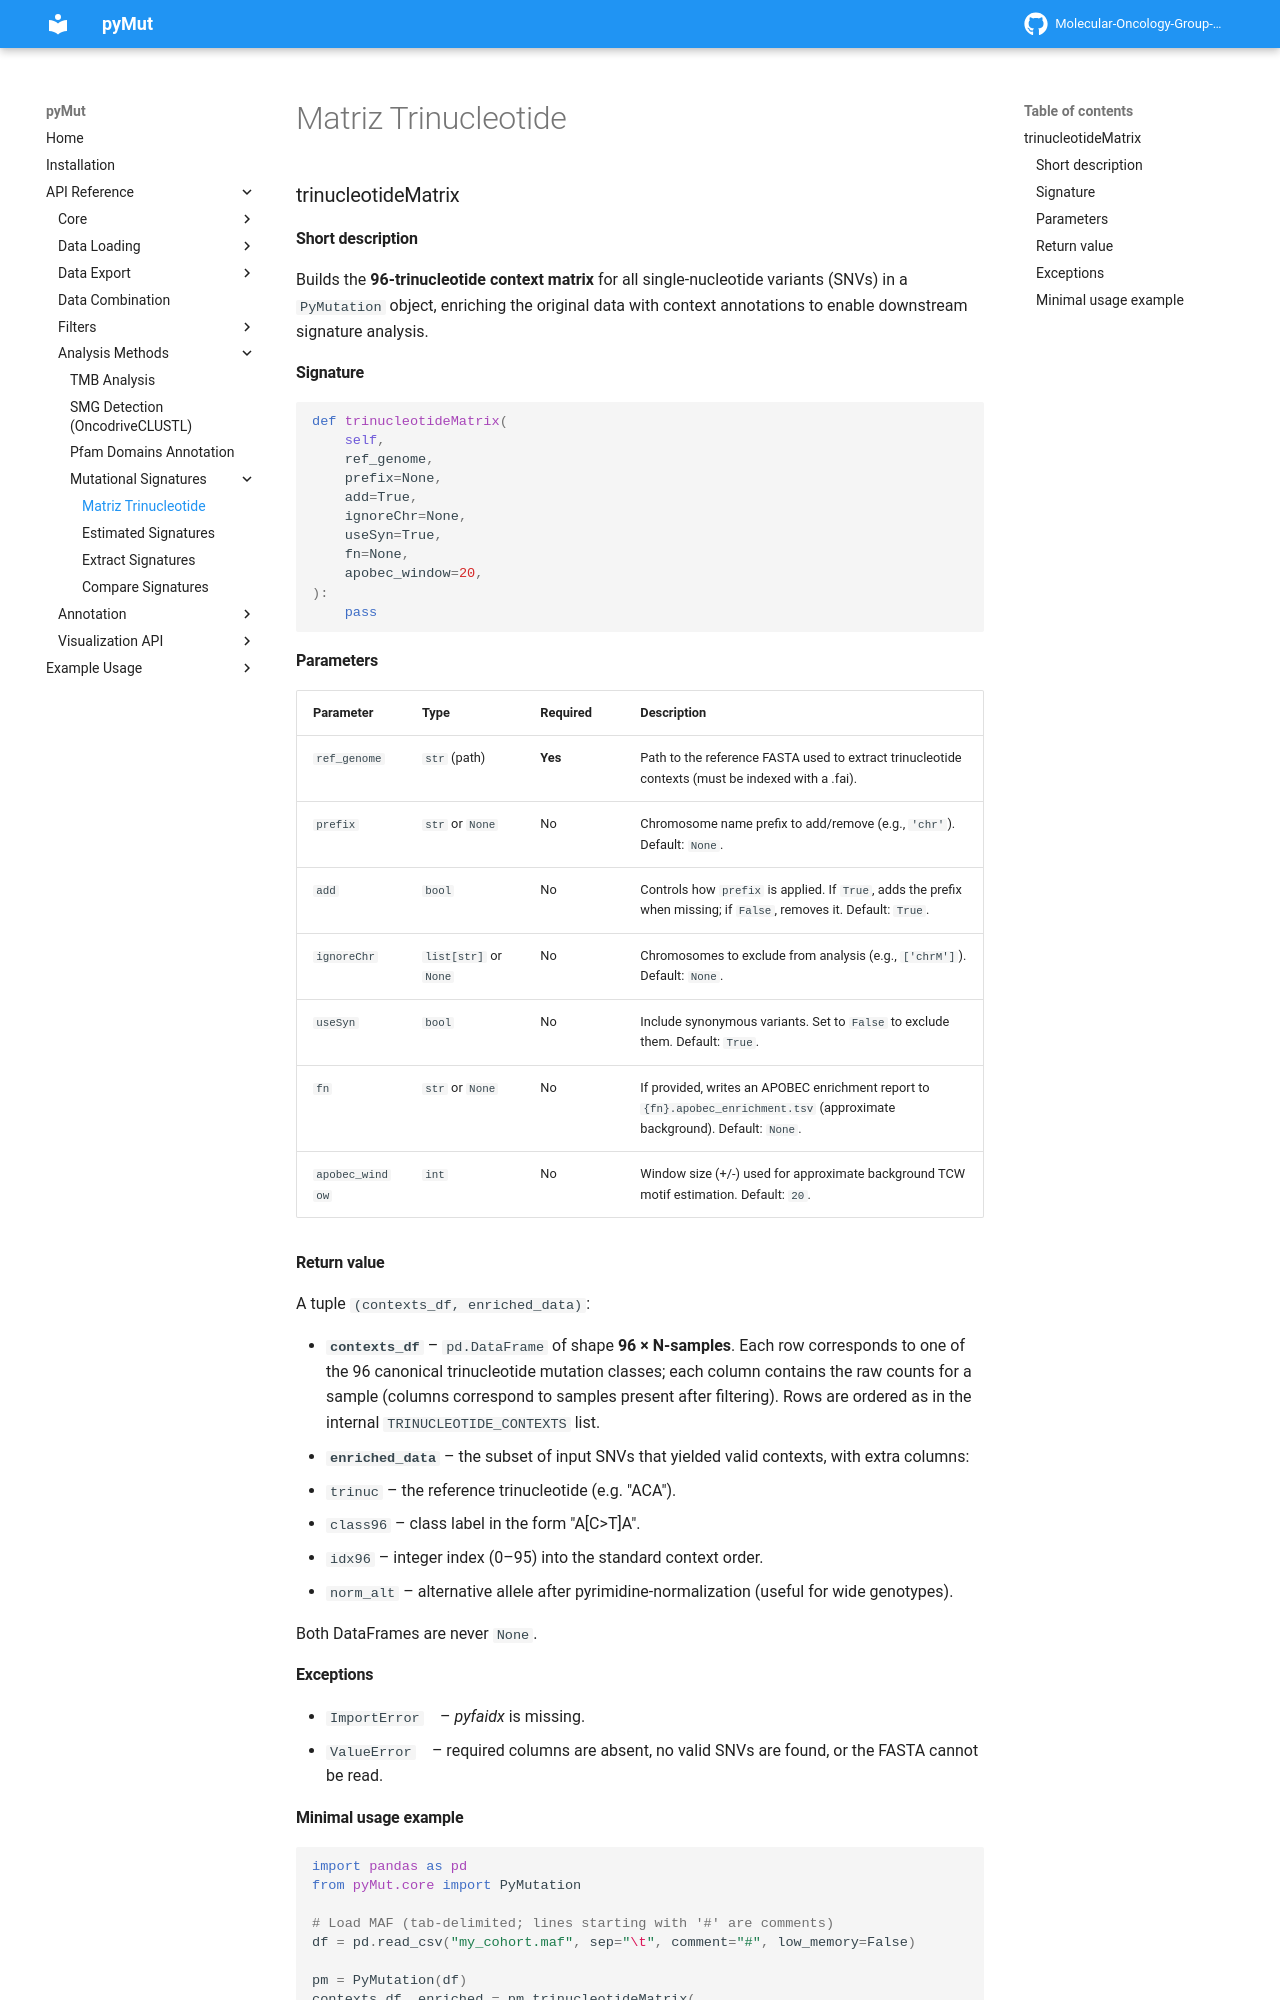

repository: Molecular-Oncology-Group-UFV/PyMut · page: api/Analysis Methods/Mutational Signatures/trinucleotideMatrix/index.html · generator: mkdocs

### trinucleotideMatrix

#### Short description

Builds the **96-trinucleotide context matrix** for all single-nucleotide variants (SNVs) in a `PyMutation` object, enriching the original data with context annotations to enable downstream signature analysis.

#### Signature

```python
def trinucleotideMatrix(
    self,
    ref_genome,
    prefix=None,
    add=True,
    ignoreChr=None,
    useSyn=True,
    fn=None,
    apobec_window=20,
):
    pass
```

#### Parameters

| Parameter       | Type                 | Required | Description |
| --------------- | -------------------- | -------- | ----------- |
| `ref_genome`    | `str` (path)         | **Yes**  | Path to the reference FASTA used to extract trinucleotide contexts (must be indexed with a .fai). |
| `prefix`        | `str` or `None`      | No       | Chromosome name prefix to add/remove (e.g., `'chr'`). Default: `None`. |
| `add`           | `bool`               | No       | Controls how `prefix` is applied. If `True`, adds the prefix when missing; if `False`, removes it. Default: `True`. |
| `ignoreChr`     | `list[str]` or `None`| No       | Chromosomes to exclude from analysis (e.g., `['chrM']`). Default: `None`. |
| `useSyn`        | `bool`               | No       | Include synonymous variants. Set to `False` to exclude them. Default: `True`. |
| `fn`            | `str` or `None`      | No       | If provided, writes an APOBEC enrichment report to `{fn}.apobec_enrichment.tsv` (approximate background). Default: `None`. |
| `apobec_window` | `int`                | No       | Window size (+/-) used for approximate background TCW motif estimation. Default: `20`. |

#### Return value

A tuple `(contexts_df, enriched_data)`:

* **`contexts_df`** – `pd.DataFrame` of shape **96 × N-samples**. Each row corresponds to one of the 96 canonical trinucleotide mutation classes; each column contains the raw counts for a sample (columns correspond to samples present after filtering). Rows are ordered as in the internal `TRINUCLEOTIDE_CONTEXTS` list.
* **`enriched_data`** – the subset of input SNVs that yielded valid contexts, with extra columns:

  * `trinuc` – the reference trinucleotide (e.g. "ACA").
  * `class96` – class label in the form "A[C>T]A".
  * `idx96` – integer index (0–95) into the standard context order.
  * `norm_alt` – alternative allele after pyrimidine-normalization (useful for wide genotypes).

Both DataFrames are never `None`.

#### Exceptions

* `ImportError` – *pyfaidx* is missing.
* `ValueError` – required columns are absent, no valid SNVs are found, or the FASTA cannot be read.
